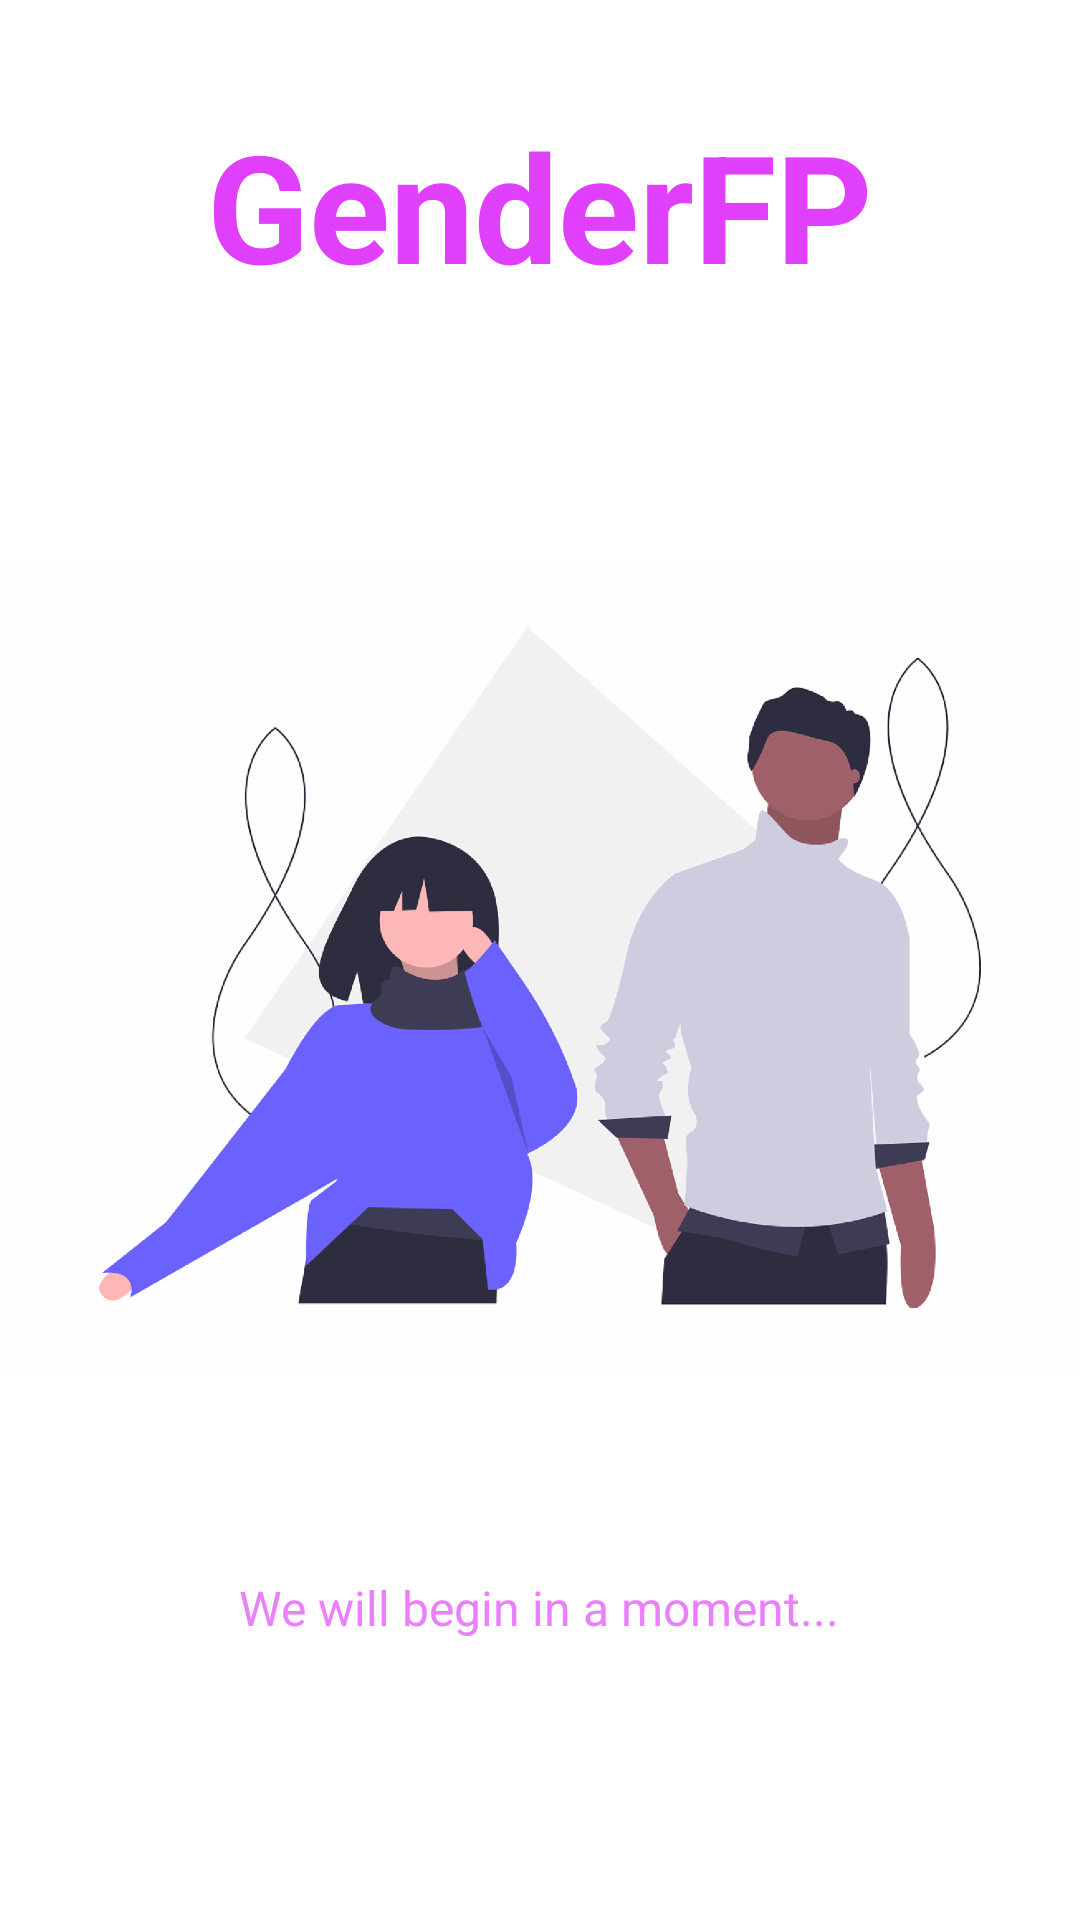

Reconstruct the res/layout file that produces this screen, plus the resources it refers to.
<!-- AndroidManifest.xml: application theme AppTheme -->
<!-- res/layout/activity_splashscreen.xml -->
<?xml version="1.0" encoding="utf-8"?>
<RelativeLayout xmlns:android="http://schemas.android.com/apk/res/android"
    xmlns:app="http://schemas.android.com/apk/res-auto"
    xmlns:tools="http://schemas.android.com/tools"
    android:layout_width="match_parent"
    android:layout_height="match_parent"
    tools:context=".views.Splashscreen">

    <LinearLayout
        android:layout_width="match_parent"
        android:layout_height="match_parent"
        android:background="@android:color/white"
        android:orientation="vertical">

        <TextView
            android:layout_width="wrap_content"
            android:layout_height="0dp"
            android:layout_gravity="center"
            android:layout_marginTop="35dp"
            android:layout_weight="1"
            android:text="@string/appname"
            android:textAlignment="center"
            android:textColor="@color/colorPrimaryDark"
            android:textSize="50sp"
            android:textStyle="bold" />

        <ImageView
            android:layout_width="match_parent"
            android:layout_height="0dp"
            android:layout_weight="3"
            android:src="@drawable/splashbackground" />

        <TextView
            android:layout_width="wrap_content"
            android:layout_height="0dp"
            android:layout_gravity="center"
            android:layout_marginTop="30sp"
            android:layout_weight="1"
            android:text="@string/splashmessage"
            android:textAlignment="center"
            android:textColor="@color/colorPrimary"
            android:textSize="16sp" />
    </LinearLayout>

</RelativeLayout>
<!-- resources referenced by this layout -->
<resources>
  <color name="colorPrimary">#EA80FC</color>
  <color name="colorPrimaryDark">#E040FB</color>
  <!-- drawable splashbackground: png bitmap (drawable, 99013 bytes) -->
  <string name="appname">GenderFP</string>
  <string name="splashmessage">We will begin in a moment...</string>
  <style name="AppTheme" parent="Theme.AppCompat.Light.DarkActionBar">
          
          <item name="colorPrimary">@color/colorPrimary</item>
          <item name="colorPrimaryDark">@color/colorPrimaryDark</item>
          <item name="colorAccent">@color/colorAccent</item>
      </style>
  <color name="colorAccent">#D81B60</color>
</resources>
